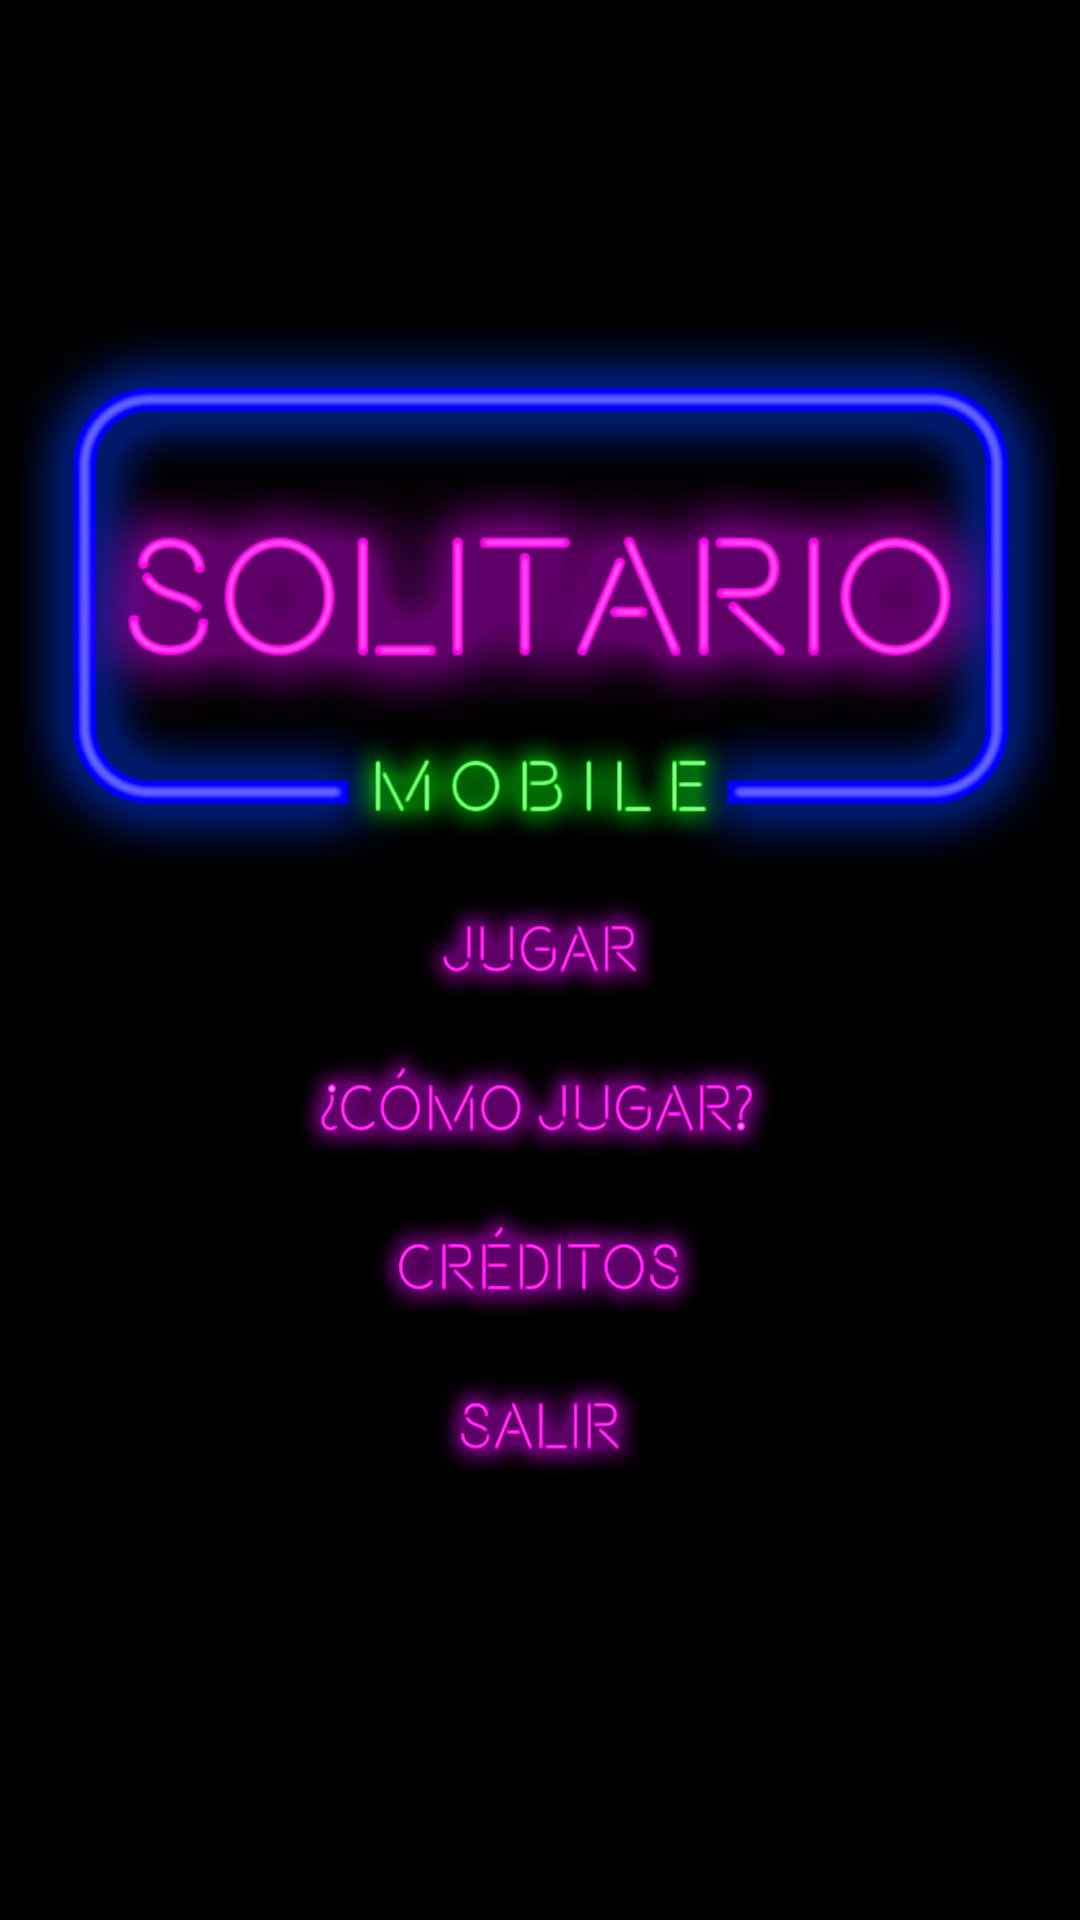

Produce the Android XML layout that renders to this screen, including the resource entries it uses.
<!-- AndroidManifest.xml: application theme AppTheme -->
<!-- res/layout/activity_menu.xml -->
<?xml version="1.0" encoding="utf-8"?>
<RelativeLayout xmlns:android="http://schemas.android.com/apk/res/android"
    xmlns:app="http://schemas.android.com/apk/res-auto"
    xmlns:tools="http://schemas.android.com/tools"
    android:layout_width="match_parent"
    android:layout_height="match_parent"
    android:layout_centerHorizontal="true"
    tools:context=".Menu">

    <ImageView
        android:id="@+id/logo"
        android:layout_width="352dp"
        android:layout_height="190dp"
        android:layout_above="@id/Jugar"
        android:layout_alignParentTop="false"
        android:layout_centerHorizontal="true"
        android:contentDescription="@string/Imagenlogo"
        android:scaleType="fitCenter"
        app:srcCompat="@drawable/logo" />

    <ImageButton
        android:id="@+id/Jugar"
        android:layout_width="210dp"
        android:layout_height="53dp"
        android:layout_centerInParent="true"
        android:background="@color/whiteButton"
        android:contentDescription="@string/Jugar"
        android:maxWidth="10dp"
        android:maxHeight="10dp"
        android:scaleType="fitXY"
        app:srcCompat="@drawable/jugar" />

    <ImageButton
        android:id="@+id/ComoJugar"
        android:layout_width="210dp"
        android:layout_height="53dp"
        android:layout_below="@id/Jugar"
        android:layout_centerHorizontal="true"
        android:layout_centerVertical="false"
        android:background="@color/whiteButton"
        android:contentDescription="@string/ComoJugar"
        android:maxWidth="10dp"
        android:maxHeight="10dp"
        android:scaleType="fitXY"
        app:srcCompat="@drawable/como" />

    <ImageButton
        android:id="@+id/Creditos"
        android:layout_width="210dp"
        android:layout_height="53dp"
        android:layout_below="@id/ComoJugar"
        android:layout_centerHorizontal="true"
        android:layout_centerVertical="false"
        android:background="@color/whiteButton"
        android:contentDescription="@string/Creditos"
        android:maxWidth="10dp"
        android:maxHeight="10dp"
        android:scaleType="fitXY"
        app:srcCompat="@drawable/creditos" />

    <ImageButton
        android:id="@+id/Salir"
        android:layout_width="210dp"
        android:layout_height="53dp"
        android:layout_below="@id/Creditos"
        android:layout_centerHorizontal="true"
        android:layout_centerVertical="false"
        android:background="@color/whiteButton"
        android:contentDescription="@string/Salir"
        android:maxWidth="10dp"
        android:maxHeight="10dp"
        android:scaleType="fitXY"
        app:srcCompat="@drawable/salir" />


</RelativeLayout>
<!-- resources referenced by this layout -->
<resources>
  <color name="whiteButton">#00FFFFFF</color>
  <!-- drawable como: png bitmap (drawable, 48951 bytes) -->
  <!-- drawable creditos: png bitmap (drawable, 35701 bytes) -->
  <!-- drawable jugar: png bitmap (drawable, 27084 bytes) -->
  <!-- drawable logo: png bitmap (drawable, 84277 bytes) -->
  <!-- drawable salir: png bitmap (drawable, 23925 bytes) -->
  <string name="ComoJugar">¿Como Jugar?</string>
  <string name="Creditos">Creditos</string>
  <string name="Imagenlogo">Logo</string>
  <string name="Jugar">Jugar</string>
  <string name="Salir">Salir</string>
  <style name="AppTheme" parent="Theme.AppCompat.NoActionBar">
          
  
          <item name="colorPrimary">@color/colorPrimary</item>
          <item name="colorPrimaryDark">@color/colorPrimaryDark</item>
          <item name="colorAccent">@color/colorAccent</item>
          <item name="android:windowBackground">@android:color/black</item>
      </style>
  <color name="colorPrimary">#000000</color>
  <color name="colorPrimaryDark">#151515</color>
  <color name="colorAccent">#FF155C</color>
</resources>
